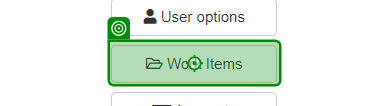
Task: Library for Login sequence of ACME website.
Workflow: NavigateToWorkItems

Step 1: click on the button 'Work Items' in window 'ACME System 1 - Dashboard' (msedge.exe)
